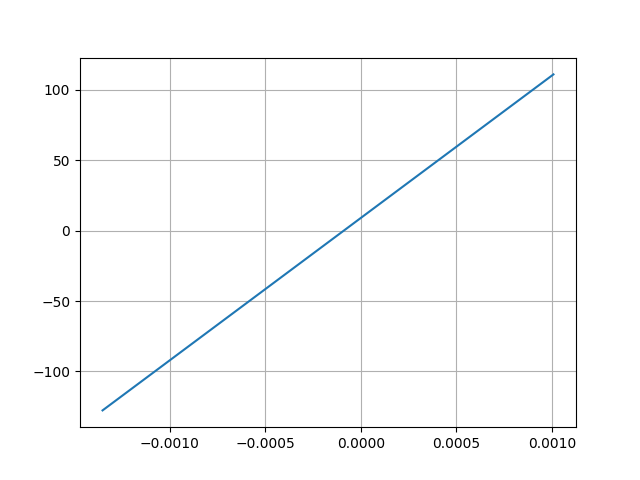

The data file committed next to this chart (first rows):
Desplacment, Force
0.001007, 111
-0.00135, -127.6
